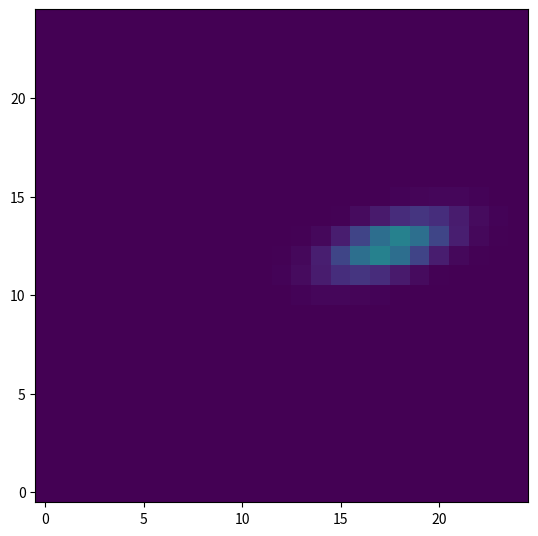

The script that saved this image: (Note: this script raises an exception after producing the figure.)

import matplotlib.pyplot as plt
import numpy as np
from scipy import fftpack

def gaussian(x, y, x0, y0, sigma, cos_theta, A):
    #return A * np.exp(-((x-x0)**2+(y-y0)**2)/(2*sigma*sigma))/(2*np.pi*sigma*sigma)
    sin_theta = pow(1. - cos_theta*cos_theta, 0.5)
    x_rot = cos_theta*(x-x0) + sin_theta*(y-y0)
    y_rot = -sin_theta*(x-x0) + cos_theta*(y-y0)
    return A * np.exp(-((x_rot)**2/(2*sigma*sigma)+(y_rot)**2/(2*0.4*sigma*0.4*sigma)))

def fft_filter(image_data,image_control):

    # Compute 2D Fourier transform
    F = fftpack.fft2(image_data)
    F_control = fftpack.fft2(image_control)
    
    # Shift the zero-frequency component to the center
    F_shifted = fftpack.fftshift(F)
    F_control_shifted = fftpack.fftshift(F_control)
    
    rows, cols = image_data.shape
    for row in range(0,rows):
        for col in range(0,cols):
            F_shifted[row,col] = F_shifted[row,col]-F_control_shifted[row,col]

    # Filter out high-frequency components
    n = 5  # Number of frequency components to keep
    crow, ccol = rows // 2, cols // 2  # Center coordinates
    F_shifted[crow-n:crow+n+1, ccol-n:ccol+n+1] = 0
    
    # Shift the zero-frequency component back to the corner
    F_filtered = fftpack.ifftshift(F_shifted)
    
    # Compute the inverse Fourier transform to get the filtered image
    image_fft_cleaned = image_data - np.real(fftpack.ifft2(F_filtered))

    return image_fft_cleaned


image_size = 25
image_signal = np.zeros((image_size, image_size))
image_data = np.zeros((image_size, image_size))
image_shape = np.shape(image_signal)

# Generate a 2D array of shape (n, m) with random numbers that follow a Poisson distribution with lambda = 3
NSB = 7
image_noise = np.random.poisson(NSB, size=(image_size, image_size))
image_control = np.random.poisson(NSB, size=(image_size, image_size))

max_z = 20.

x0 = float(image_size/2.)
y0 = float(image_size/2.)+5
sigma = 2.
A = 10.
cos_theta = np.random.uniform(0, 1)
for binx in range(0,image_shape[0]):
    for biny in range(0,image_shape[1]):
        image_signal[binx,biny] = gaussian(float(binx), float(biny), x0, y0, sigma, cos_theta, A)

for p in range (0,10):
    random_int_x = np.random.randint(0, image_size-1)
    random_int_y = np.random.randint(0, image_size-1)
    image_data[random_int_x,random_int_y] = max_z

image_data = image_data+image_signal+image_noise
avg_nsb = np.mean(image_control)
image_data_nonsb = image_data-avg_nsb


image_fft_cleaned = fft_filter(image_data_nonsb,image_control)

k = 10
U_signal, S_signal, V_signal = np.linalg.svd(image_fft_cleaned,full_matrices=False)
image_svd_cleaned = U_signal[:, :k] @ np.diag(S_signal[:k]) @ V_signal[:k, :]


fig, ax = plt.subplots()
figsize_x = 8.6
figsize_y = 6.4
fig.set_figheight(figsize_y)
fig.set_figwidth(figsize_x)

im = ax.imshow(image_signal, origin='lower', vmin=0., vmax=max_z)
fig.savefig("output_plots/image_signal.png",bbox_inches='tight')

im = ax.imshow(image_data, origin='lower', vmin=0., vmax=max_z)
fig.savefig("output_plots/image_data.png",bbox_inches='tight')

im = ax.imshow(image_control, origin='lower', vmin=0., vmax=max_z)
fig.savefig("output_plots/image_control.png",bbox_inches='tight')

im = ax.imshow(image_data_nonsb, origin='lower', vmin=0., vmax=max_z)
fig.savefig("output_plots/image_data_nonsb.png",bbox_inches='tight')

im = ax.imshow(image_fft_cleaned, origin='lower', vmin=0., vmax=max_z)
fig.savefig("output_plots/image_fft_cleaned.png",bbox_inches='tight')

im = ax.imshow(image_svd_cleaned, origin='lower', vmin=0., vmax=max_z)
fig.savefig("output_plots/image_svd_cleaned.png",bbox_inches='tight')

